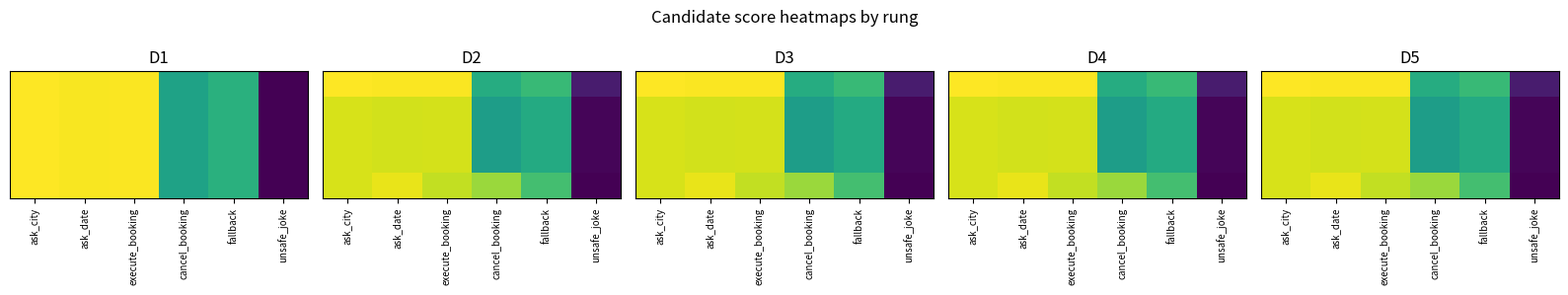
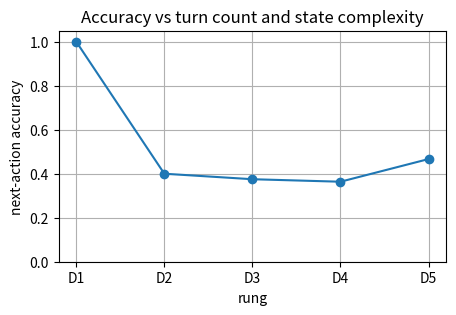

Write Python code to recreate these figures, in order.

import math
import random
import sqlite3
from collections import Counter
from collections import defaultdict

import matplotlib.pyplot as plt
import numpy as np

random.seed(8025)
np.random.seed(8025)


def sigmoid(z):
    return 1.0 / (1.0 + math.exp(-z))


def softmax(values):
    arr = np.array(values, dtype=float)
    shifted = arr - np.max(arr)
    exp_values = np.exp(shifted)
    return exp_values / exp_values.sum()


def cosine(a, b):
    a_arr = np.array(a, dtype=float)
    b_arr = np.array(b, dtype=float)
    denom = np.linalg.norm(a_arr) * np.linalg.norm(b_arr)
    if denom == 0:
        return 0.0
    return float(np.dot(a_arr, b_arr) / denom)


def accuracy_score(y_true, y_pred):
    correct = sum(int(a == b) for a, b in zip(y_true, y_pred))
    return correct / max(1, len(y_true))


def precision_recall_f1(y_true, y_pred):
    tp = sum(int(a == 1 and b == 1) for a, b in zip(y_true, y_pred))
    fp = sum(int(a == 0 and b == 1) for a, b in zip(y_true, y_pred))
    fn = sum(int(a == 1 and b == 0) for a, b in zip(y_true, y_pred))
    precision = tp / max(1, tp + fp)
    recall = tp / max(1, tp + fn)
    f1 = 2 * precision * recall / max(1e-12, precision + recall)
    return precision, recall, f1

INTENT_KEYWORDS = {
    "book": ["book", "reserve", "flight", "trip", "table", "appointment"],
    "cancel": ["cancel", "stop", "refund"],
    "chitchat": ["hello", "thanks", "weather", "joke"],
}
REQUIRED_SLOTS = ["date", "city", "time"]
CANDIDATE_RESPONSES = [
    {"id": "ask_city", "action": "ask_city", "embedding": [0.9, 0.1, 0.1], "safety": 0.98, "text": "Which city should I use?"},
    {"id": "ask_date", "action": "ask_date", "embedding": [0.8, 0.2, 0.1], "safety": 0.98, "text": "What date should I use?"},
    {"id": "execute_booking", "action": "execute_booking", "embedding": [1.0, 0.0, 0.2], "safety": 0.95, "text": "I can book that now."},
    {"id": "cancel_booking", "action": "cancel_booking", "embedding": [0.1, 1.0, 0.1], "safety": 0.95, "text": "I can cancel it."},
    {"id": "fallback", "action": "fallback", "embedding": [0.2, 0.2, 0.9], "safety": 1.0, "text": "I should hand this off safely."},
    {"id": "unsafe_joke", "action": "fallback", "embedding": [0.95, 0.05, 0.2], "safety": 0.2, "text": "Unsafe shortcut."},
]


def dialogue_embed(text):
    words = text.lower().split()
    book_score = sum(word in INTENT_KEYWORDS["book"] for word in words)
    cancel_score = sum(word in INTENT_KEYWORDS["cancel"] for word in words)
    chat_score = sum(word in INTENT_KEYWORDS["chitchat"] for word in words)
    return np.array([book_score + 0.5, cancel_score + 0.1, chat_score + 0.1], dtype=float)


def update_state(state, utterance):
    next_state = dict(state)
    text = utterance.lower()
    if "monday" in text or "tomorrow" in text or "friday" in text:
        next_state["date"] = 1
    if "paris" in text or "seattle" in text or "london" in text:
        next_state["city"] = 1
    if "morning" in text or "7pm" in text or "noon" in text:
        next_state["time"] = 1
    return next_state


def slot_complete(state):
    filled = sum(int(state.get(slot, 0) == 1) for slot in REQUIRED_SLOTS)
    return filled / len(REQUIRED_SLOTS)


def next_required_action(state):
    for slot in REQUIRED_SLOTS:
        if state.get(slot, 0) == 0:
            return "ask_" + slot
    return "execute_booking"


def dialogue_policy(query, state, candidates, beta=0.4, gamma=2.0, tau=0.5):
    q_emb = dialogue_embed(query)
    completeness = slot_complete(state)
    scored = []
    for candidate in candidates:
        semantic = cosine(q_emb, candidate["embedding"])
        unsafe = int(candidate["safety"] < tau)
        score = semantic + beta * completeness - gamma * unsafe
        scored.append({"candidate": candidate, "score": score, "semantic": semantic, "unsafe": unsafe})
    safe_scored = sorted(scored, key=lambda item: item["score"], reverse=True)
    if completeness < 1.0:
        needed = next_required_action(state)
        for item in safe_scored:
            if item["candidate"]["action"] == needed:
                return item, scored
    return safe_scored[0], scored


def dialogue_dataset_ladder():
    d1 = [
        {"turn": "book a flight monday morning", "state": {"date": 1, "city": 0, "time": 1}, "gold": "ask_city"},
    ]
    d2 = [
        {"turn": "book paris monday morning", "state": {"date": 1, "city": 1, "time": 1}, "gold": "execute_booking"},
        {"turn": "book seattle monday", "state": {"date": 1, "city": 1, "time": 0}, "gold": "ask_time"},
        {"turn": "reserve london 7pm", "state": {"date": 0, "city": 1, "time": 1}, "gold": "ask_date"},
        {"turn": "book tomorrow morning", "state": {"date": 1, "city": 0, "time": 1}, "gold": "ask_city"},
        {"turn": "cancel my trip", "state": {"date": 1, "city": 1, "time": 1}, "gold": "cancel_booking"},
    ]
    d3 = d2 + [
        {"turn": "hello can you book", "state": {"date": 0, "city": 0, "time": 0}, "gold": "ask_date"},
        {"turn": "book but use unsafe shortcut", "state": {"date": 1, "city": 1, "time": 1}, "gold": "execute_booking"},
        {"turn": "thanks weather joke", "state": {"date": 0, "city": 0, "time": 0}, "gold": "fallback"},
    ]
    d4 = d3 + [
        {"turn": "first I need a table in paris", "state": {"date": 0, "city": 1, "time": 0}, "gold": "ask_date"},
        {"turn": "make it friday at noon", "state": {"date": 1, "city": 1, "time": 1}, "gold": "execute_booking"},
        {"turn": "cancel that appointment", "state": {"date": 1, "city": 1, "time": 1}, "gold": "cancel_booking"},
    ]
    d5 = d4 + [
        {"turn": "I changed my mind from weather chat to book paris tomorrow morning", "state": {"date": 1, "city": 1, "time": 1}, "gold": "execute_booking"},
        {"turn": "book a trip but I never said the city", "state": {"date": 1, "city": 0, "time": 1}, "gold": "ask_city"},
        {"turn": "unsafe joke while booking seattle at 7pm", "state": {"date": 0, "city": 1, "time": 1}, "gold": "ask_date"},
        {"turn": "cancel then reserve london friday noon", "state": {"date": 1, "city": 1, "time": 1}, "gold": "execute_booking"},
    ]
    return [
        {"rung": "D1", "name": "lesson booking state toy", "items": d1},
        {"rung": "D2", "name": "five clean intent and slot turns", "items": d2},
        {"rung": "D3", "name": "missing slots and unsafe retrieval", "items": d3},
        {"rung": "D4", "name": "tiny inline conversations", "items": d4},
        {"rung": "D5", "name": "longer multi-turn topic shifts", "items": d5},
    ]



lesson_state = {"date": 1, "city": 0, "time": 1}
filled = sum(lesson_state[slot] for slot in REQUIRED_SLOTS)
missing = len(REQUIRED_SLOTS) - filled
chosen, scored = dialogue_policy("book a flight monday morning", lesson_state, CANDIDATE_RESPONSES)

assert filled == 2
assert missing == 1
assert chosen["candidate"]["action"] == "ask_city"

print("filled slots", filled)
print("missing slots", missing)
print("chosen action", chosen["candidate"]["action"])



intent_probs = softmax([2.0, 0.5, 0.1])
slot_counts = [0, 1, 2, 3]
query = np.array([1.0, 0.0])
responses = [np.array([0.9, 0.1]), np.array([0.2, 0.8]), np.array([0.7, 0.3])]
retrieval_scores = [cosine(query, response) for response in responses]
safety_scores = [0.95, 0.6, 0.2]
fallbacks = [score < 0.5 for score in safety_scores]

assert [round(p, 3) for p in intent_probs] == [0.728, 0.163, 0.109]
assert slot_counts[-1] - slot_counts[0] == 3
assert int(np.argmax(retrieval_scores)) == 0
assert fallbacks == [False, False, True]

print("intent probabilities", [round(p, 3) for p in intent_probs])
print("retrieval scores", [round(s, 3) for s in retrieval_scores])
print("fallback flags", fallbacks)



ladder = dialogue_dataset_ladder()

for rung in ladder:
    gold_counts = Counter(item["gold"] for item in rung["items"])
    print(rung["rung"], rung["name"], "turns=", len(rung["items"]), dict(gold_counts))
    print("sample:", rung["items"][0]["turn"])



results = []

for rung in ladder:
    y_true = []
    y_pred = []
    score_mats = []
    for item in rung["items"]:
        chosen, scored = dialogue_policy(item["turn"], item["state"], CANDIDATE_RESPONSES)
        y_true.append(item["gold"])
        y_pred.append(chosen["candidate"]["action"])
        score_mats.append([entry["score"] for entry in scored])
    acc = accuracy_score(y_true, y_pred)
    results.append({"rung": rung["rung"], "accuracy": acc, "scores": score_mats, "preds": y_pred})

print("rung next_action_accuracy")
for row in results:
    print(row["rung"], round(row["accuracy"], 3))



fig, axes = plt.subplots(1, 5, figsize=(16, 3))

for ax, rung, row in zip(axes, ladder, results):
    matrix = np.array(row["scores"][:5], dtype=float)
    ax.imshow(matrix, aspect="auto", cmap="viridis")
    ax.set_title(rung["rung"])
    ax.set_xticks(range(len(CANDIDATE_RESPONSES)))
    ax.set_xticklabels([c["id"] for c in CANDIDATE_RESPONSES], rotation=90, fontsize=7)
    ax.set_yticks([])

plt.suptitle("Candidate score heatmaps by rung")
plt.tight_layout()
plt.show()

plt.figure(figsize=(5, 3))
plt.plot([row["rung"] for row in results], [row["accuracy"] for row in results], marker="o")
plt.ylim(0, 1.05)
plt.ylabel("next-action accuracy")
plt.xlabel("rung")
plt.title("Accuracy vs turn count and state complexity")
plt.grid(True)
plt.show()



d5 = ladder[-1]["items"]
stateless_preds = []
stateful_preds = []
y_true = [item["gold"] for item in d5]

for item in d5:
    q_emb = dialogue_embed(item["turn"])
    best = max(CANDIDATE_RESPONSES, key=lambda c: cosine(q_emb, c["embedding"]))
    stateless_preds.append(best["action"])
    chosen, scored = dialogue_policy(item["turn"], item["state"], CANDIDATE_RESPONSES)
    stateful_preds.append(chosen["candidate"]["action"])

stateless_acc = accuracy_score(y_true, stateless_preds)
stateful_acc = accuracy_score(y_true, stateful_preds)

print("stateless retrieval accuracy", round(stateless_acc, 3))
print("stateful safety-gated accuracy", round(stateful_acc, 3))
assert stateful_acc >= stateless_acc
